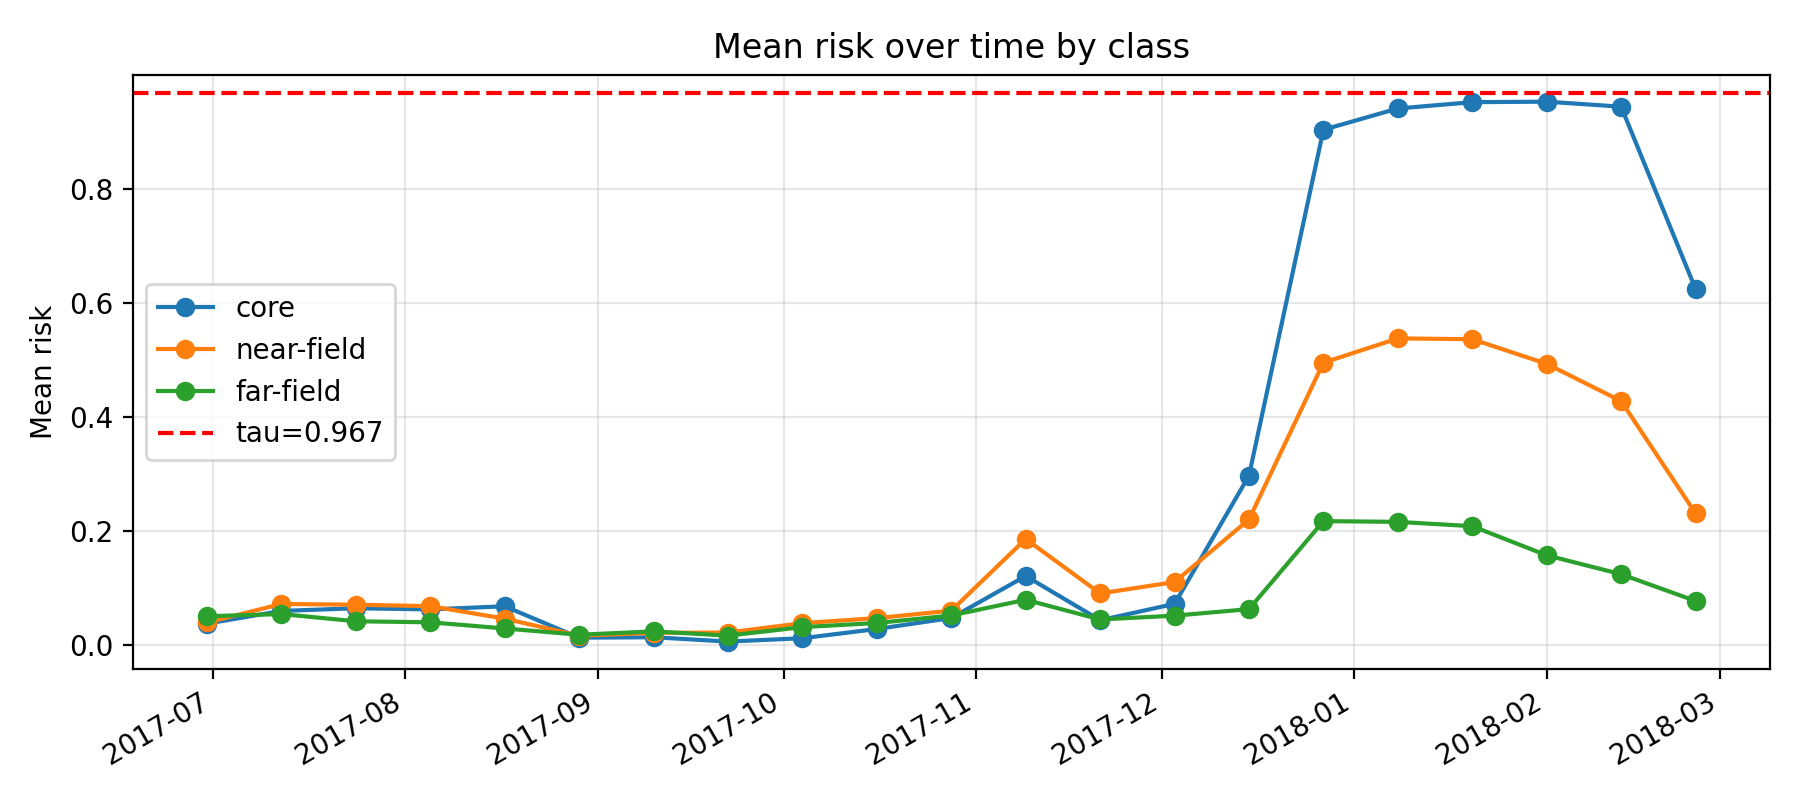

Data behind this chart, as committed beside it:
k, epoch_col, epoch_date, core_mean_risk, near_mean_risk, far_mean_risk, gap_core_minus_near, gap_ci_lo, gap_ci_hi, is_near_event_window
11, D20170630, 2017-06-30, 0.03714, 0.03912, 0.05005, -0.001973, -0.01675, 0.01299, 0
12, D20170712, 2017-07-12, 0.05934, 0.07155, 0.05388, -0.01221, -0.03229, 0.006092, 0
13, D20170724, 2017-07-24, 0.06409, 0.07031, 0.04125, -0.006219, -0.02588, 0.01655, 0
14, D20170805, 2017-08-05, 0.06205, 0.06771, 0.03943, -0.005663, -0.02577, 0.01938, 0
15, D20170817, 2017-08-17, 0.06754, 0.0459, 0.02866, 0.02164, 0.001029, 0.04297, 0
16, D20170829, 2017-08-29, 0.0125, 0.01584, 0.01761, -0.003347, -0.01126, 0.006297, 0
17, D20170910, 2017-09-10, 0.01325, 0.02099, 0.02354, -0.007738, -0.01522, -0.001301, 0
18, D20170922, 2017-09-22, 0.005668, 0.02151, 0.01606, -0.01584, -0.02308, -0.009763, 0
19, D20171004, 2017-10-04, 0.01154, 0.03798, 0.03101, -0.02644, -0.03528, -0.01579, 0
20, D20171016, 2017-10-16, 0.02773, 0.04683, 0.03823, -0.01911, -0.03266, -0.005128, 0
21, D20171028, 2017-10-28, 0.04699, 0.05989, 0.0514, -0.0129, -0.03443, 0.00812, 0
22, D20171109, 2017-11-09, 0.1206, 0.1855, 0.07895, -0.06494, -0.0891, -0.03722, 0
23, D20171121, 2017-11-21, 0.04314, 0.09005, 0.04441, -0.04691, -0.0618, -0.03267, 0
24, D20171203, 2017-12-03, 0.07176, 0.1101, 0.05108, -0.03829, -0.05729, -0.01754, 0
25, D20171215, 2017-12-15, 0.2966, 0.2198, 0.06252, 0.07681, 0.04982, 0.1082, 0
26, D20171227, 2017-12-27, 0.9031, 0.4946, 0.2168, 0.4085, 0.3789, 0.445, 1
27, D20180108, 2018-01-08, 0.9404, 0.5373, 0.2156, 0.4032, 0.3723, 0.4358, 1
28, D20180120, 2018-01-20, 0.9515, 0.5358, 0.208, 0.4156, 0.3816, 0.4438, 1
29, D20180201, 2018-02-01, 0.9524, 0.4926, 0.1569, 0.4597, 0.4301, 0.488, 1
30, D20180213, 2018-02-13, 0.9435, 0.4272, 0.1238, 0.5163, 0.484, 0.5481, 1
31, D20180225, 2018-02-25, 0.6238, 0.2305, 0.07682, 0.3933, 0.3518, 0.4348, 0
